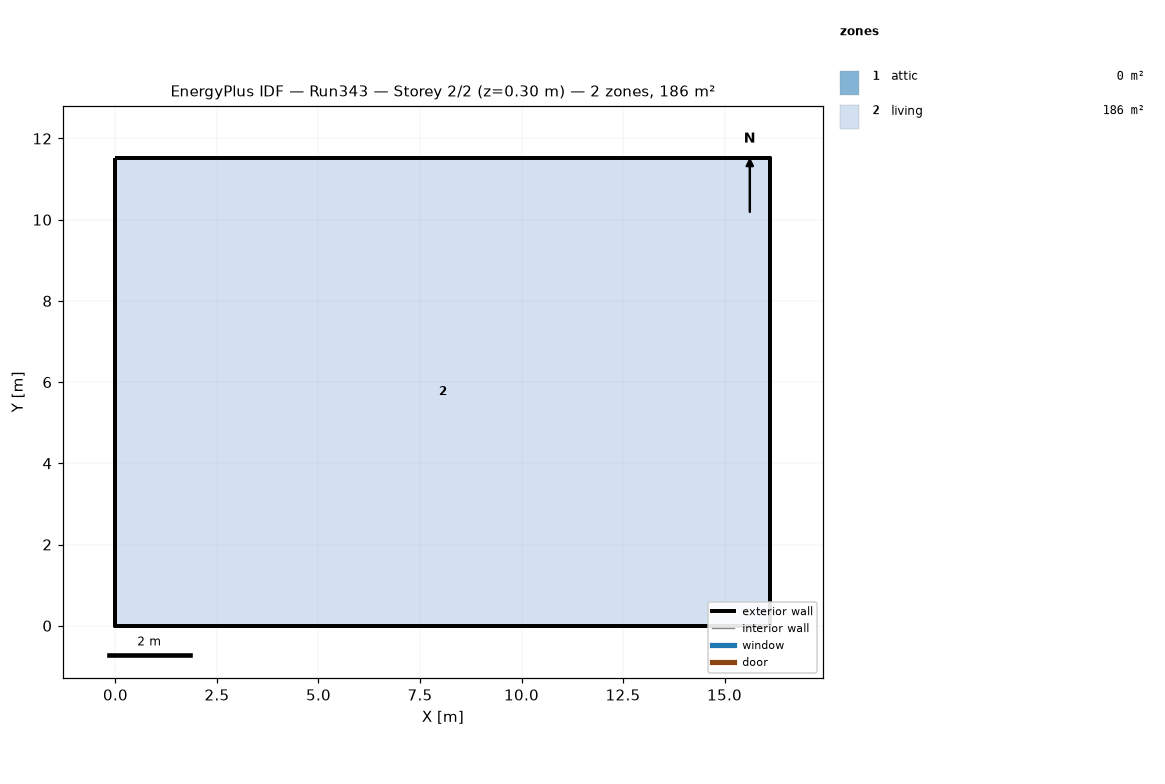
=== STOREY PLAN SPEC (per zone: floor XY polygon, exterior-wall plan segments, windows/doors) ===
zone 1: attic  (0.0 m²)
  exterior wall: (16.13, 0.00) – (16.13, 11.52) – (16.13, 5.76)  [17.3 m]
  exterior wall: (0.00, 11.52) – (0.00, 0.00) – (0.00, 5.76)  [17.3 m]
zone 2: living  (185.8 m²)
  floor: (0.00, 0.00) (0.00, 11.52) (16.13, 11.52) (16.13, 0.00)
  exterior wall: (0.00, 0.00) – (16.13, 0.00)  [16.1 m]
  exterior wall: (16.13, 0.00) – (16.13, 11.52)  [11.5 m]
  exterior wall: (16.13, 11.52) – (0.00, 11.52)  [16.1 m]
  exterior wall: (0.00, 11.52) – (0.00, 0.00)  [11.5 m]

=== DERIVED (storey summary) ===
Building: Run343
Storey: 2 of 2  (floor level z = 0.30 m)
Storey gross floor area: 185.8 m²
Zones on this storey: 2
  - attic: floor 0.0 m²; exterior wall 34.6 m (15.8 m²); WWR 0.0%
  - living: floor 185.8 m²; exterior wall 55.3 m (202.3 m²); WWR 0.0%
Zone adjacency: (none detected)